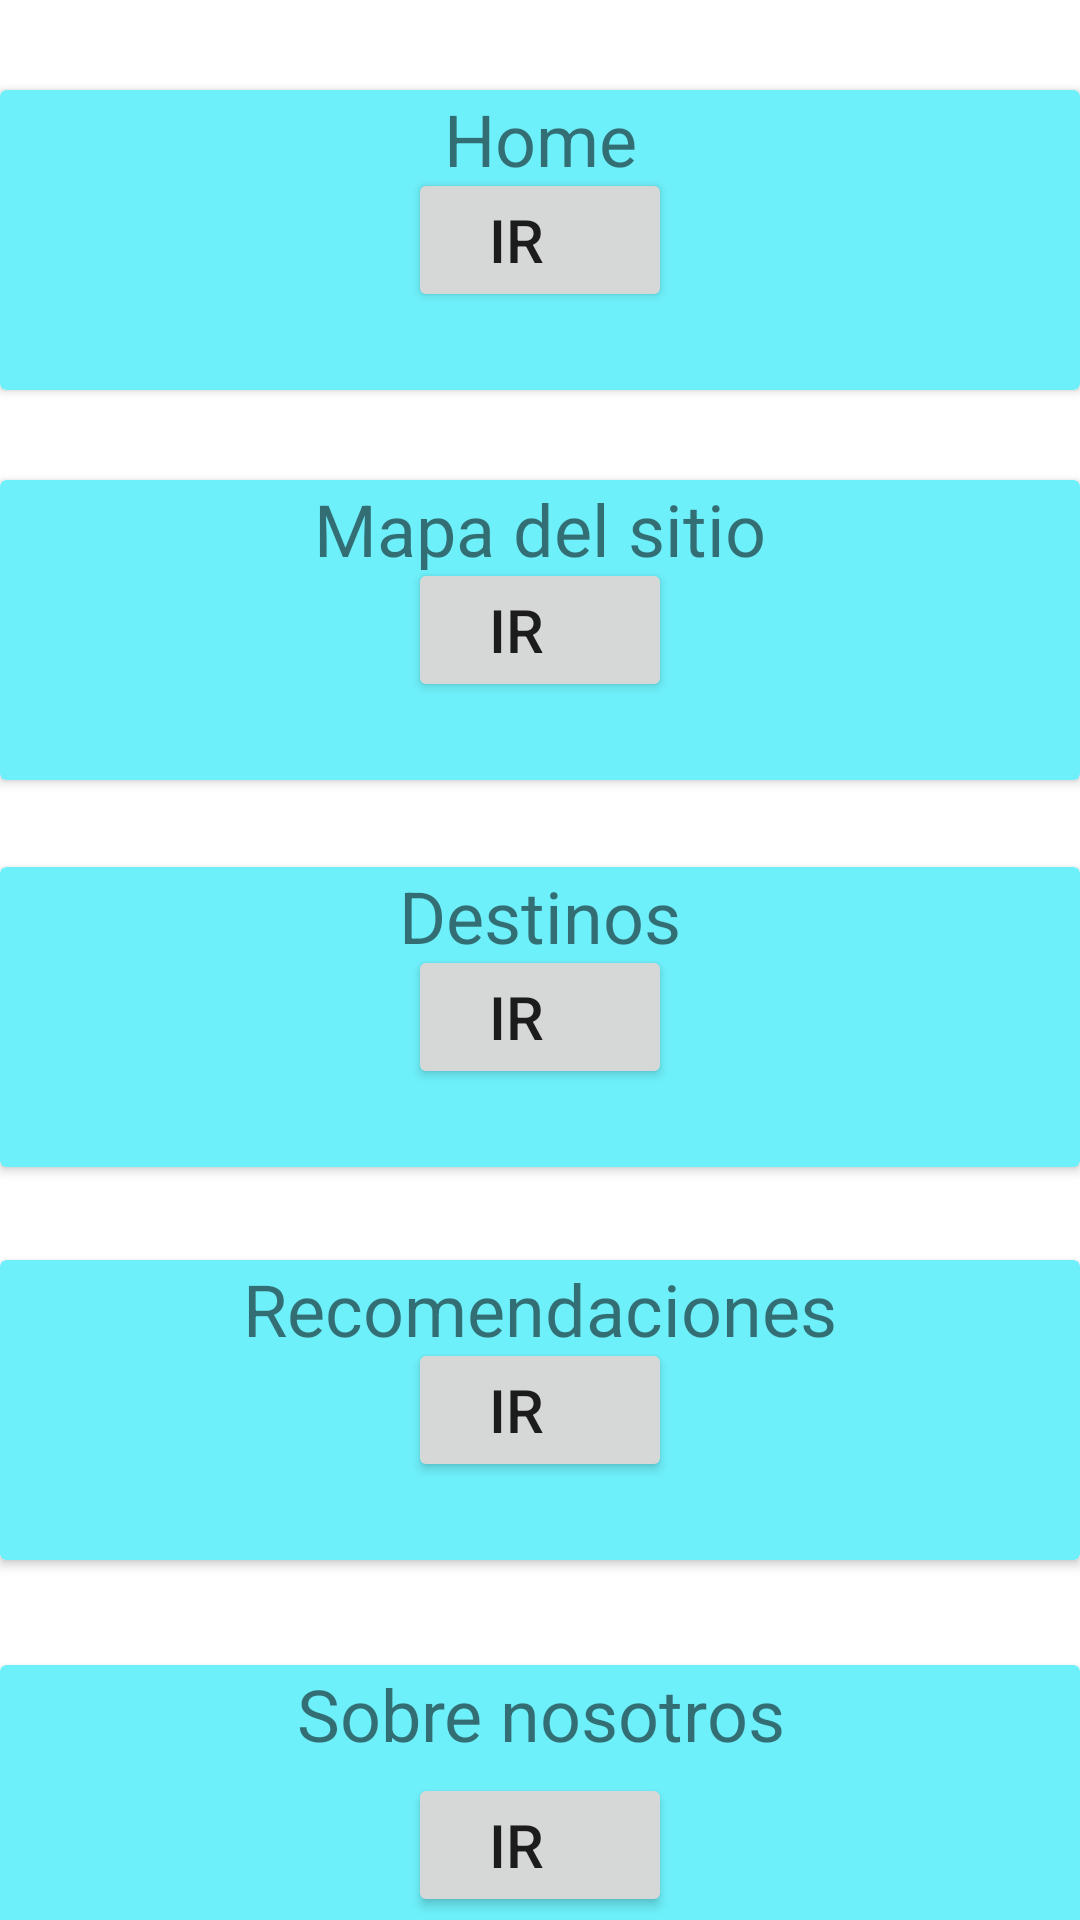

Here is an Android app screen rendered from its layout file. Give the layout XML and the strings, colors and styles it references.
<!-- AndroidManifest.xml: application theme Theme.TAE -->
<!-- res/layout/fragment_mapasitio.xml -->
<?xml version="1.0" encoding="utf-8"?>
<androidx.constraintlayout.widget.ConstraintLayout xmlns:android="http://schemas.android.com/apk/res/android"
    xmlns:app="http://schemas.android.com/apk/res-auto"
    xmlns:tools="http://schemas.android.com/tools"
    android:id="@+id/viewMapaSitio"
    android:layout_width="match_parent"
    android:layout_height="match_parent">

    <FrameLayout
        android:layout_width="match_parent"
        android:layout_height="match_parent"
        app:layout_constraintBottom_toBottomOf="parent"
        app:layout_constraintEnd_toEndOf="parent"
        app:layout_constraintStart_toStartOf="parent"
        app:layout_constraintTop_toTopOf="parent"
        android:clipChildren="false">

        <androidx.cardview.widget.CardView
            android:id="@+id/cdvHome"
            android:layout_width="match_parent"
            android:layout_height="100dp"
            android:translationY="30dp"
            app:cardBackgroundColor="#6EF0FA"
            app:layout_constraintBottom_toBottomOf="parent"
            app:layout_constraintEnd_toEndOf="parent"
            app:layout_constraintHorizontal_bias="0.0"
            app:layout_constraintStart_toStartOf="parent"
            app:layout_constraintTop_toTopOf="parent"
            app:layout_constraintVertical_bias="0.045">

            <TextView
                android:id="@+id/tvcvHome"
                android:layout_width="match_parent"
                android:layout_height="30dp"
                android:layout_gravity="center_horizontal"
                android:gravity="center_horizontal"
                android:text="@string/nav_home_text"
                android:textSize="24sp" />

            <Button
                android:id="@+id/btncvIrHome"
                android:layout_width="wrap_content"
                android:layout_height="wrap_content"
                android:layout_gravity="center_horizontal|center_vertical"
                android:gravity="center_vertical"
                android:text="   Ir"
                android:textSize="20dp" />
        </androidx.cardview.widget.CardView>

        <androidx.cardview.widget.CardView
            android:id="@+id/cdvmapasitio"
            android:layout_width="match_parent"
            android:layout_height="100dp"
            android:translationY="160dp"
            app:cardBackgroundColor="#6EF0FA"
            app:layout_constraintBottom_toTopOf="@+id/cdvDestinos"
            app:layout_constraintEnd_toEndOf="parent"
            app:layout_constraintHorizontal_bias="0.0"
            app:layout_constraintStart_toStartOf="parent"
            app:layout_constraintTop_toBottomOf="@+id/cdvHome">

            <TextView
                android:id="@+id/tvcvmapasitio"
                android:layout_width="match_parent"
                android:layout_height="30dp"
                android:layout_gravity="center_horizontal"
                android:gravity="center_horizontal"
                android:text="@string/nav_mapa_text"
                android:textSize="24sp" />

            <Button
                android:id="@+id/btncvIrmapasitio"
                android:layout_width="wrap_content"
                android:layout_height="wrap_content"
                android:layout_gravity="center_horizontal|center_vertical"
                android:gravity="center_vertical"
                android:text="   Ir"
                android:textSize="20dp" />
        </androidx.cardview.widget.CardView>

        <androidx.cardview.widget.CardView
            android:id="@+id/cdvDestinos"
            android:layout_width="match_parent"
            android:layout_height="100dp"
            android:layout_marginTop="44dp"
            android:translationY="245dp"
            app:cardBackgroundColor="#6EF0FA"
            app:layout_constraintBottom_toTopOf="@id/cdvRecomendaciones"
            app:layout_constraintEnd_toEndOf="parent"
            app:layout_constraintHorizontal_bias="0.0"
            app:layout_constraintStart_toStartOf="parent"
            app:layout_constraintTop_toBottomOf="@id/cdvmapasitio">

            <TextView
                android:id="@+id/tvcvDestinos"
                android:layout_width="match_parent"
                android:layout_height="30dp"
                android:layout_gravity="center_horizontal"
                android:gravity="center_horizontal"
                android:text="@string/nav_destinos_text"
                android:textSize="24sp" />

            <Button
                android:id="@+id/btncvIrDestinos"
                android:layout_width="wrap_content"
                android:layout_height="wrap_content"
                android:layout_gravity="center_horizontal|center_vertical"
                android:gravity="center_vertical"
                android:text="   Ir"
                android:textSize="20dp" />
        </androidx.cardview.widget.CardView>

        <androidx.cardview.widget.CardView
            android:id="@+id/cdvRecomendaciones"
            android:layout_width="match_parent"
            android:layout_height="100dp"
            android:translationY="420dp"
            app:cardBackgroundColor="#6EF0FA"
            app:layout_constraintBottom_toTopOf="@id/cdvSobrenosotros"
            app:layout_constraintEnd_toEndOf="parent"
            app:layout_constraintHorizontal_bias="0.0"
            app:layout_constraintStart_toStartOf="parent"
            app:layout_constraintTop_toBottomOf="@id/cdvDestinos"
            app:layout_constraintVertical_bias="0.65">

            <TextView
                android:id="@+id/tvcvRecomendaciones"
                android:layout_width="match_parent"
                android:layout_height="30dp"
                android:layout_gravity="center_horizontal"
                android:gravity="center_horizontal"
                android:text="@string/nav_recomendaciones_tex"
                android:textSize="24sp" />

            <Button
                android:id="@+id/btncvIrRecomendaciones"
                android:layout_width="wrap_content"
                android:layout_height="wrap_content"
                android:layout_gravity="center_horizontal|center_vertical"
                android:gravity="center_vertical"
                android:text="   Ir"
                android:textSize="20dp" />

        </androidx.cardview.widget.CardView>

        <androidx.cardview.widget.CardView
            android:id="@+id/cdvSobrenosotros"
            android:layout_width="match_parent"
            android:layout_height="120dp"
            android:translationY="555dp"
            app:cardBackgroundColor="#6EF0FA"
            app:layout_constraintBottom_toBottomOf="parent"
            app:layout_constraintEnd_toEndOf="parent"
            app:layout_constraintHorizontal_bias="0.0"
            app:layout_constraintStart_toStartOf="parent"
            app:layout_constraintTop_toBottomOf="@id/cdvRecomendaciones"
            app:layout_constraintVertical_bias="0.9">

            <TextView
                android:id="@+id/tvcvSobrenosotros"
                android:layout_width="match_parent"
                android:layout_height="30dp"
                android:layout_gravity="center_horizontal"
                android:gravity="center_horizontal"
                android:text="@string/nav_sobreNosotros_text"
                android:textSize="24sp" />

            <Button
                android:id="@+id/btncvIrSobrenosotros"
                android:layout_width="wrap_content"
                android:layout_height="wrap_content"
                android:layout_gravity="center_horizontal|center_vertical"
                android:gravity="center_vertical"
                android:text="   Ir"
                android:textSize="20dp" />

        </androidx.cardview.widget.CardView>
    </FrameLayout>
</androidx.constraintlayout.widget.ConstraintLayout>
<!-- resources referenced by this layout -->
<resources>
  <string name="nav_destinos_text">Destinos</string>
  <string name="nav_home_text">Home</string>
  <string name="nav_mapa_text">Mapa del sitio</string>
  <string name="nav_recomendaciones_tex">Recomendaciones</string>
  <string name="nav_sobreNosotros_text">Sobre nosotros</string>
  <style name="Theme.TAE" parent="Theme.MaterialComponents.DayNight.DarkActionBar">
          
          <item name="colorPrimary">@color/verde</item>
          <item name="colorPrimaryVariant">@color/verde</item>
          <item name="colorOnPrimary">@color/white</item>
          
          <item name="colorSecondary">@color/teal_200</item>
          <item name="colorSecondaryVariant">@color/teal_700</item>
          <item name="colorOnSecondary">@color/black</item>
          
          <item name="android:statusBarColor" tools:targetApi="l">?attr/colorPrimaryVariant</item>
          
      </style>
  <color name="verde">#0ED145</color>
  <color name="white">#FFFFFFFF</color>
  <color name="teal_200">#FF03DAC5</color>
  <color name="teal_700">#FF018786</color>
  <color name="black">#FF000000</color>
</resources>
